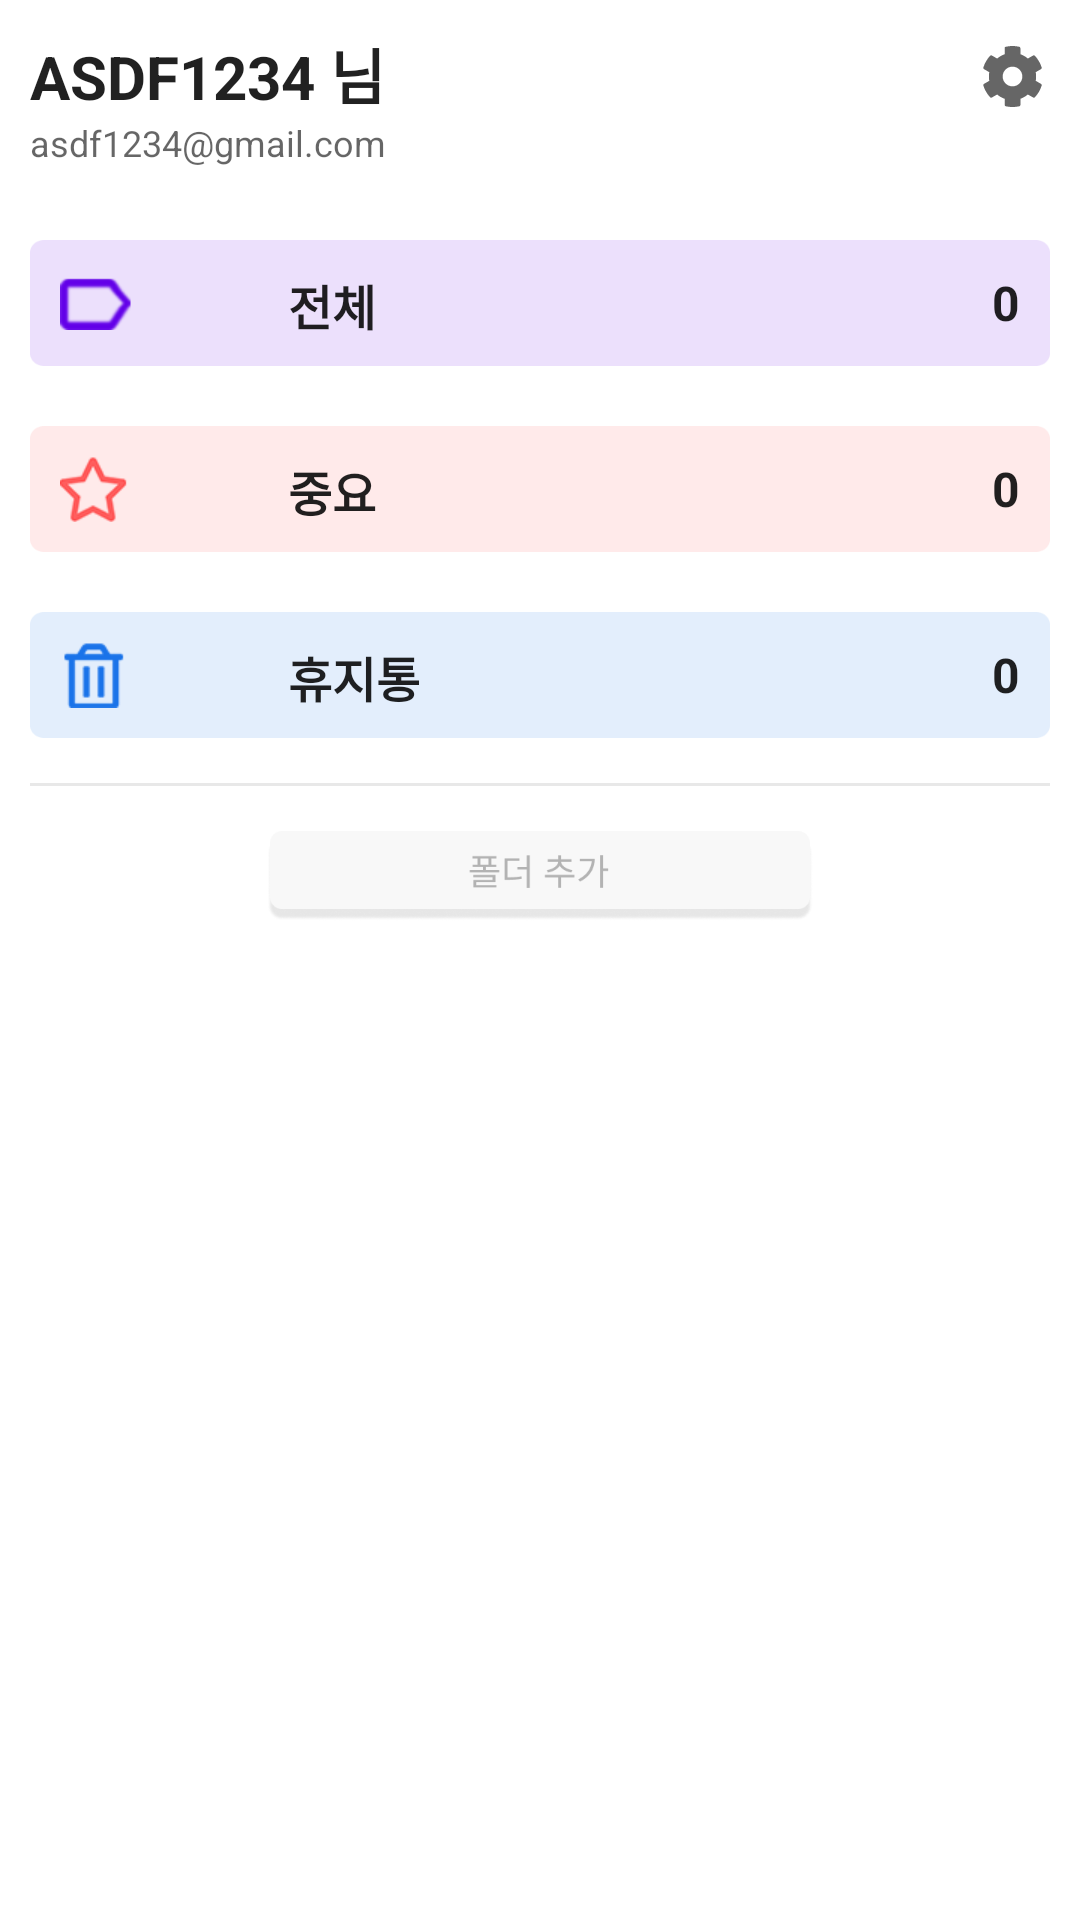

Android layout source for this screen:
<!-- AndroidManifest.xml: application theme Theme.QuickMemo -->
<!-- res/layout/main_drawer_custom.xml -->
<?xml version="1.0" encoding="utf-8"?>
<LinearLayout xmlns:android="http://schemas.android.com/apk/res/android"
    xmlns:app="http://schemas.android.com/apk/res-auto"
    xmlns:tools="http://schemas.android.com/tools"
    android:id="@+id/v_main_drawer"
    android:layout_width="wrap_content"
    android:layout_height="wrap_content"
    android:layout_gravity="start"
    android:layout_marginTop="20dp"
    android:layout_marginBottom="20dp"
    android:background="@drawable/drawer_shape"
    android:orientation="vertical">

    <LinearLayout
        android:id="@+id/linearLayout10"
        android:layout_width="wrap_content"
        android:layout_height="wrap_content"
        android:orientation="vertical">

        <LinearLayout
            android:layout_width="wrap_content"
            android:layout_height="wrap_content"
            android:layout_margin="10dp"
            android:layout_weight="1"
            android:orientation="vertical">


            <LinearLayout
                android:layout_width="match_parent"
                android:layout_height="60dp"
                android:orientation="horizontal">

                <LinearLayout
                    android:layout_width="0dp"
                    android:layout_height="match_parent"
                    android:layout_weight="2"
                    android:orientation="vertical">

                    <TextView
                        android:id="@+id/tv_main_drawer_custom_ID"
                        android:layout_width="match_parent"
                        android:layout_height="wrap_content"
                        android:layout_marginRight="0dp"
                        android:text="ASDF1234 님"
                        android:textColor="#DE000000"
                        android:textSize="20sp"
                        android:textStyle="bold" />

                    <TextView
                        android:id="@+id/tv_main_drawer_custom_Email"
                        android:layout_width="wrap_content"
                        android:layout_height="wrap_content"
                        android:text="asdf1234@gmail.com"
                        android:textColor="#99000000"
                        android:textSize="12sp" />
                </LinearLayout>

                <LinearLayout
                    android:layout_width="wrap_content"
                    android:layout_height="wrap_content"
                    android:layout_weight="0">

                    <ImageView
                        android:id="@+id/btn_main_drawer_custom_settings"
                        android:layout_width="wrap_content"
                        android:layout_height="wrap_content"
                        android:layout_marginTop="5dp"
                        android:layout_marginRight="2dp"
                        android:layout_marginBottom="5dp"
                        android:background="@drawable/ic_settings_solid" />

                </LinearLayout>

            </LinearLayout>

            <LinearLayout
                android:layout_width="match_parent"
                android:layout_height="wrap_content"
                android:orientation="vertical">

                <LinearLayout
                    android:id="@+id/lin_main_drawer_main_folder"
                    android:layout_width="match_parent"
                    android:layout_height="42dp"
                    android:layout_marginTop="10dp"
                    android:layout_marginBottom="10dp"
                    android:background="@drawable/round_retengle"
                    android:orientation="horizontal"
                    android:paddingTop="10dp"
                    android:paddingBottom="10dp">

                    <ImageView
                        android:id="@+id/iv_main_drawer_main_folder"
                        android:layout_width="wrap_content"
                        android:layout_height="match_parent"
                        android:layout_marginLeft="10dp"
                        android:layout_marginRight="50dp"
                        android:layout_marginBottom="2dp"
                        android:background="@drawable/drawer_main" />

                    <TextView
                        android:id="@+id/iv_main_drawer_main_title"
                        android:layout_width="wrap_content"
                        android:layout_height="wrap_content"
                        android:layout_gravity="center_vertical"
                        android:text="전체"
                        android:textColor="#DE000000"
                        android:textSize="16sp"
                        android:textStyle="bold" />

                    <TextView
                        android:id="@+id/iv_main_drawer_main_count"
                        android:layout_width="match_parent"
                        android:layout_height="wrap_content"
                        android:layout_marginRight="10dp"
                        android:text="0"
                        android:textAlignment="textEnd"
                        android:textColor="#DE000000"
                        android:textSize="16sp"
                        android:textStyle="bold" />

                </LinearLayout>

                <LinearLayout
                    android:id="@+id/lin_main_drawer_impo_folder"
                    android:layout_width="match_parent"
                    android:layout_height="42dp"
                    android:layout_marginTop="10dp"
                    android:layout_marginBottom="10dp"
                    android:background="@drawable/round_retengle_impo"
                    android:paddingTop="10dp"
                    android:paddingBottom="10dp">

                    <ImageView
                        android:id="@+id/iv_main_drawer_impo_folder"
                        android:layout_width="wrap_content"
                        android:layout_height="match_parent"
                        android:layout_marginLeft="10dp"
                        android:layout_marginRight="50dp"
                        android:background="@drawable/drawer_impo" />

                    <TextView
                        android:id="@+id/iv_main_drawer_impo_title"
                        android:layout_width="wrap_content"
                        android:layout_height="wrap_content"
                        android:layout_gravity="center_vertical"
                        android:text="중요"
                        android:textColor="#DE000000"
                        android:textSize="16sp"
                        android:textStyle="bold" />

                    <TextView
                        android:id="@+id/iv_main_drawer_impo_count"
                        android:layout_width="match_parent"
                        android:layout_height="wrap_content"
                        android:layout_marginRight="10dp"
                        android:text="0"
                        android:textAlignment="textEnd"
                        android:textColor="#DE000000"
                        android:textSize="16sp"
                        android:textStyle="bold" />

                </LinearLayout>

                <LinearLayout
                    android:id="@+id/lin_main_drawer_trash_folder"
                    android:layout_width="match_parent"
                    android:layout_height="42dp"
                    android:layout_marginTop="10dp"
                    android:layout_marginBottom="10dp"
                    android:background="@drawable/round_retengle_trash"
                    android:paddingTop="10dp"
                    android:paddingBottom="10dp">

                    <ImageView
                        android:id="@+id/iv_main_drawer_trash_folder"
                        android:layout_width="wrap_content"
                        android:layout_height="match_parent"
                        android:layout_gravity="center_vertical"
                        android:layout_marginLeft="10dp"
                        android:layout_marginRight="50dp"
                        android:background="@drawable/drawer_trash" />

                    <TextView
                        android:id="@+id/iv_main_drawer_trash_title"
                        android:layout_width="wrap_content"
                        android:layout_height="wrap_content"
                        android:layout_gravity="center_vertical"
                        android:text="휴지통"
                        android:textColor="#DE000000"
                        android:textSize="16sp"
                        android:textStyle="bold" />

                    <TextView
                        android:id="@+id/iv_main_drawer_trash_count"
                        android:layout_width="match_parent"
                        android:layout_height="wrap_content"
                        android:layout_marginRight="10dp"
                        android:text="0"
                        android:textAlignment="textEnd"
                        android:textColor="#DE000000"
                        android:textSize="16sp"
                        android:textStyle="bold" />

                </LinearLayout>


            </LinearLayout>


            <ImageView
                android:id="@+id/imageView15"
                android:layout_width="match_parent"
                android:layout_height="wrap_content"
                android:layout_marginTop="5dp"
                android:layout_marginBottom="5dp"
                android:background="@drawable/main_activity_drawer_menuline" />

            <LinearLayout
                android:layout_width="match_parent"
                android:layout_height="match_parent"
                android:orientation="vertical">

                <ListView
                    android:id="@+id/lv_main_activity_drawer_list_item"
                    android:layout_width="match_parent"
                    android:layout_height="wrap_content"
                    android:layout_weight="1"
                    android:divider="@null" />

                <ImageView
                    android:id="@+id/iv_main_drawer_add_folder"
                    android:layout_width="wrap_content"
                    android:layout_height="wrap_content"
                    android:layout_gravity="center"
                    android:layout_marginTop="10dp"
                    android:background="@drawable/folder_add" />


            </LinearLayout>

        </LinearLayout>
    </LinearLayout>
</LinearLayout>
<!-- resources referenced by this layout -->
<resources>
  <!-- drawable drawer_shape (drawable) -->
  <shape xmlns:android="http://schemas.android.com/apk/res/android"
      android:shape="rectangle">
  
      <size
          android:width="10000dp"
          android:height="10000dp" />
      <solid android:color="#FFFFFF" />
      <corners
          android:bottomLeftRadius="0dp"
          android:bottomRightRadius="10dp"
          android:topLeftRadius="0dp"
          android:topRightRadius="10dp" />
  
  </shape>
  <!-- drawable ic_settings_solid (drawable) -->
  <vector xmlns:android="http://schemas.android.com/apk/res/android"
      android:width="21dp"
      android:height="21dp"
      android:viewportWidth="512"
      android:viewportHeight="512">
      <path
          android:fillColor="#99000000
  "
          android:pathData="M487.4,315.7l-42.6,-24.6c4.3,-23.2 4.3,-47 0,-70.2l42.6,-24.6c4.9,-2.8 7.1,-8.6 5.5,-14 -11.1,-35.6 -30,-67.8 -54.7,-94.6 -3.8,-4.1 -10,-5.1 -14.8,-2.3L380.8,110c-17.9,-15.4 -38.5,-27.3 -60.8,-35.1V25.8c0,-5.6 -3.9,-10.5 -9.4,-11.7 -36.7,-8.2 -74.3,-7.8 -109.2,0 -5.5,1.2 -9.4,6.1 -9.4,11.7V75c-22.2,7.9 -42.8,19.8 -60.8,35.1L88.7,85.5c-4.9,-2.8 -11,-1.9 -14.8,2.3 -24.7,26.7 -43.6,58.9 -54.7,94.6 -1.7,5.4 0.6,11.2 5.5,14L67.3,221c-4.3,23.2 -4.3,47 0,70.2l-42.6,24.6c-4.9,2.8 -7.1,8.6 -5.5,14 11.1,35.6 30,67.8 54.7,94.6 3.8,4.1 10,5.1 14.8,2.3l42.6,-24.6c17.9,15.4 38.5,27.3 60.8,35.1v49.2c0,5.6 3.9,10.5 9.4,11.7 36.7,8.2 74.3,7.8 109.2,0 5.5,-1.2 9.4,-6.1 9.4,-11.7v-49.2c22.2,-7.9 42.8,-19.8 60.8,-35.1l42.6,24.6c4.9,2.8 11,1.9 14.8,-2.3 24.7,-26.7 43.6,-58.9 54.7,-94.6 1.5,-5.5 -0.7,-11.3 -5.6,-14.1zM256,336c-44.1,0 -80,-35.9 -80,-80s35.9,-80 80,-80 80,35.9 80,80 -35.9,80 -80,80z" />
  </vector>
  <!-- drawable main_activity_drawer_menuline (drawable) -->
  <?xml version="1.0" encoding="utf-8"?>
  <shape xmlns:android="http://schemas.android.com/apk/res/android">
  
      <solid android:color="#17000000" />
  
      <size
          android:width="411dp"
          android:height="1dp" />
  
  </shape>
  <!-- drawable round_retengle: png bitmap (drawable-hdpi, 1797 bytes) -->
  <!-- drawable round_retengle_impo: png bitmap (drawable-hdpi, 1758 bytes) -->
  <!-- drawable round_retengle_trash: png bitmap (drawable-hdpi, 1837 bytes) -->
  <style name="Theme.QuickMemo" parent="Theme.MaterialComponents.DayNight.NoActionBar">
          
          <item name="colorPrimary">@color/purple_500</item>
          <item name="colorPrimaryVariant">@color/purple_700</item>
          <item name="colorOnPrimary">@color/white</item>
          
          <item name="colorSecondary">@color/teal_200</item>
          <item name="colorSecondaryVariant">@color/teal_700</item>
          <item name="colorOnSecondary">@color/black</item>
          
          <item name="android:statusBarColor" tools:targetApi="l">?attr/colorPrimaryVariant</item>
          
      </style>
  <!-- not gathered from this repository: default colours our renderer supplied (Android Studio template values) -->
  <color name="purple_500">#FF6200EE</color>
  <color name="purple_700">#FF3700B3</color>
  <color name="teal_200">#FF03DAC5</color>
  <color name="teal_700">#FF018786</color>
  <color name="black">#FF000000</color>
  <color name="white">#FFFFFFFF</color>
</resources>
